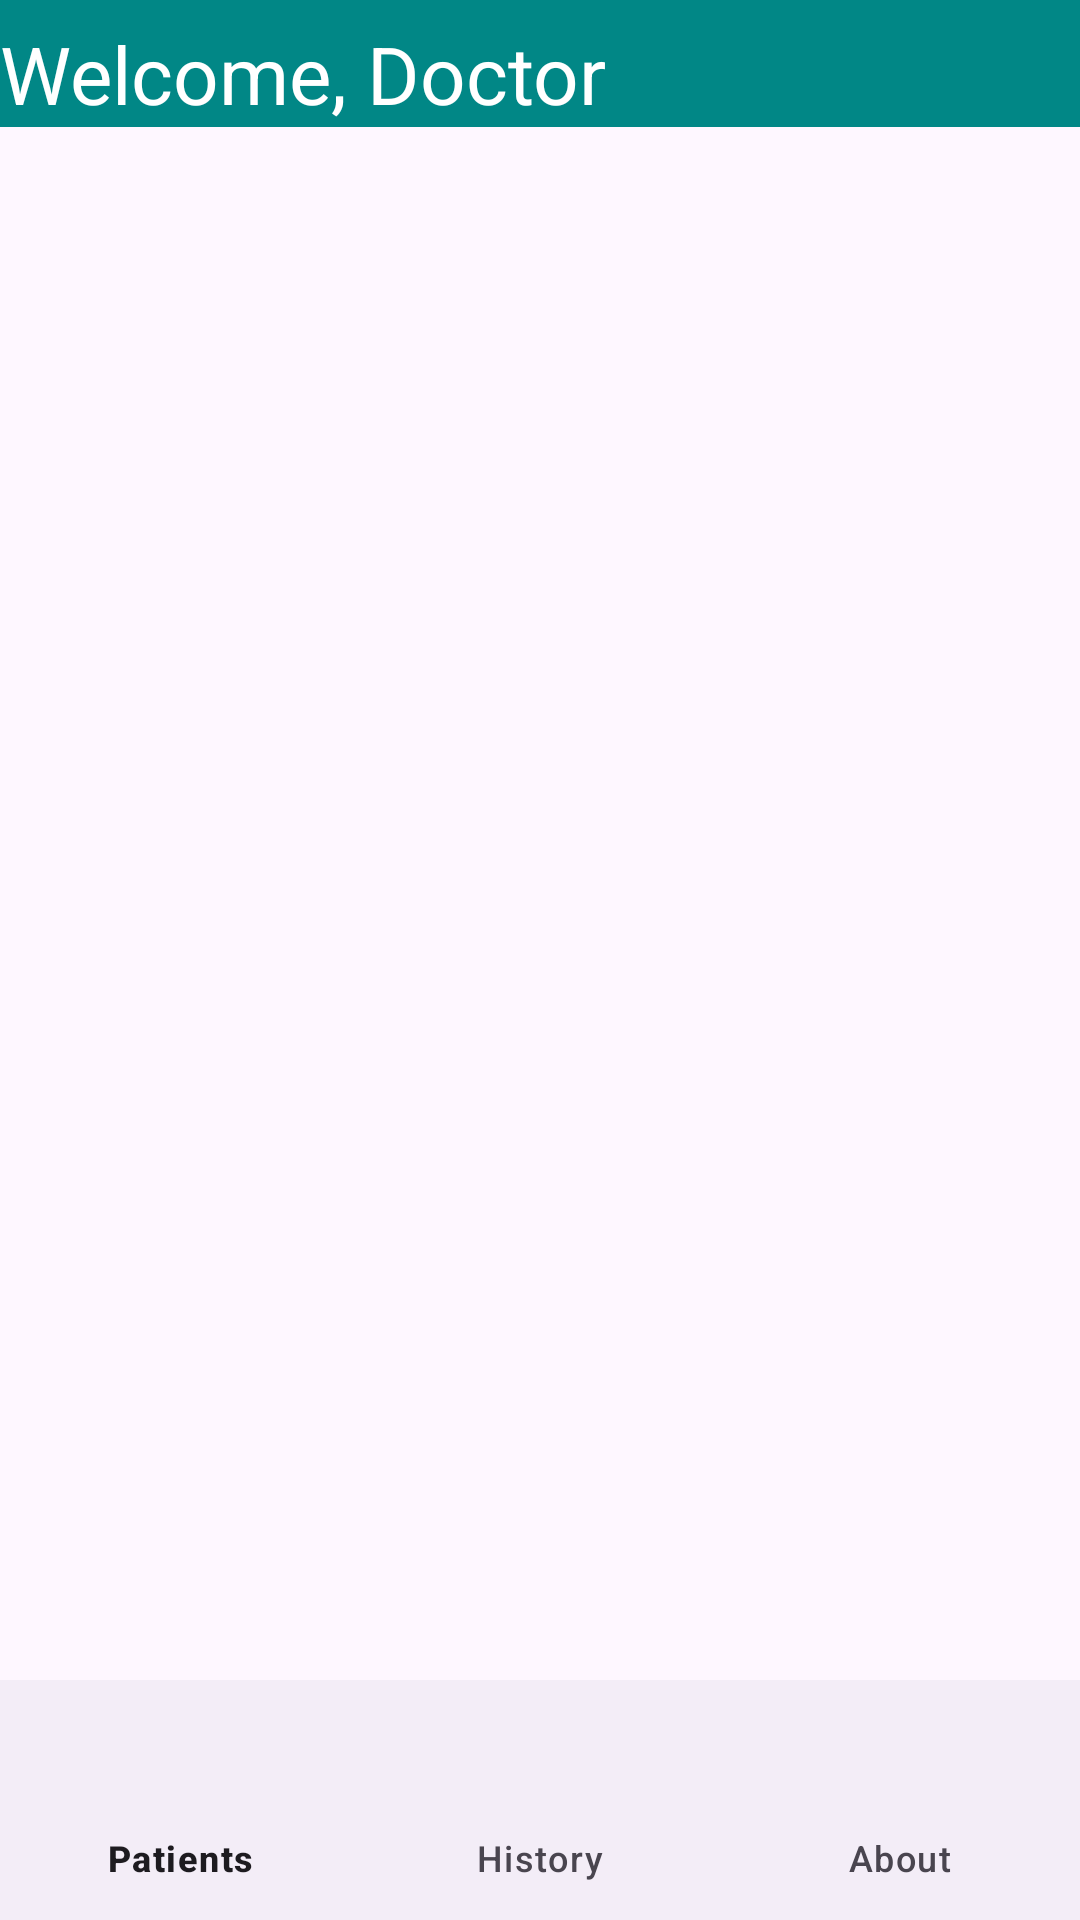

Layout XML and referenced resources for this Android screen:
<!-- AndroidManifest.xml: application theme Theme.MedPatient -->
<!-- res/layout/activity_main.xml -->
<?xml version="1.0" encoding="utf-8"?>
<LinearLayout xmlns:android="http://schemas.android.com/apk/res/android"
    xmlns:app="http://schemas.android.com/apk/res-auto"
    android:layout_width="match_parent"
    android:layout_height="match_parent"
    android:orientation="vertical">

    <TextView
        android:layout_width="match_parent"
        android:layout_height="wrap_content"
        android:text="Welcome, Doctor"
        android:textColor="@color/white"
        android:paddingTop="20px"
        android:textSize="80px"
        android:background="@color/teal_700"/>

    
    <androidx.fragment.app.FragmentContainerView
        android:id="@+id/fragment_container"
        android:layout_width="match_parent"
        android:layout_height="0dp"
        android:layout_weight="1" />

    
    <com.google.android.material.bottomnavigation.BottomNavigationView
        android:id="@+id/bottom_nav"
        android:layout_width="match_parent"
        android:layout_height="wrap_content"
        app:menu="@menu/bottom_nav_menu" />
</LinearLayout>
<!-- resources referenced by this layout -->
<resources>
  <color name="teal_700">#FF018786</color>
  <color name="white">#FFFFFFFF</color>
  <style name="Theme.MedPatient" parent="Base.Theme.MedPatient" />
  <style name="Base.Theme.MedPatient" parent="Theme.Material3.DayNight.NoActionBar">
          
          
      </style>
</resources>
